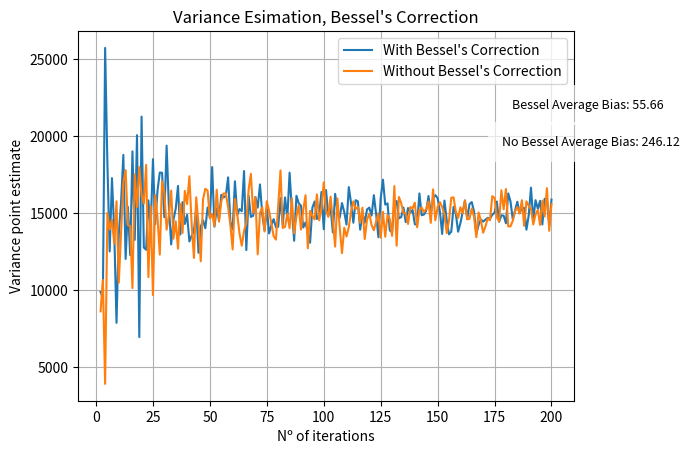

The script that saved this image:
"""BESSEL CORRECTION: Sample variance is a biased estimator of population variance. It tends
to understiamate or overestimate the point estimate.

This comes as the sample mean may vary from the population mean (as for always having fewer observation),
thus yielding a biased estimate of the population variance.

"""

import numpy as np # Mathematical operations
import matplotlib.pyplot as plt #Plot results 
import pandas as pd # Not necessary, but used for basic data manipulation

np.random.seed(2024) # Fix random output


# 1) Generate population data

def data(replications): # Create random sample data for a population distribution of tech salaries. mu = $100,000, std = $15,000; As seen, unit of measure is USD
      data = np.random.normal(100000, 15000,replications) # Tech salaries (made up data)
      mu = np.mean(data) # Compute mean
      sample_size = len(data) # Compute sample size/nº of observations
      return data, mu, sample_size 

# 2) Compute sample variance and standard deviation

def biased_std(data, mu, sample_size): # Without Bessel's Correction
      numerator = 0
      for i in data: # Create list comprenhension
            operation = (i - mu)**2 # Squared difference
            numerator += operation  # Sum of squared differences
      var = round(numerator / sample_size,2) # Rounded to 2 decimal places for better readibility
      std = round(np.sqrt(var),2) 
      manual_value = [var, std] # By 'manual' I mean, computing via the coded algorithm instead of calling a np's function/method
      original_metrics = (round(np.var(data, ddof=0),2),round(np.std(data, ddof=0),2)) # Original metrics meaning the ones computed by numpy
      margin_of_error = np.subtract(np.array(manual_value), np.array(original_metrics)) # Difference between manual and numpy's computation
      print(f"\nNO BESSEL'S CORRECTION:\n-Manual algorithm: {manual_value}\n-Numpy: {original_metrics})\n-Difference (ME): {margin_of_error}\n") #If ME is 0, then manual algorithm has been written correclty
      return manual_value
            

def non_biased_std(data,mu, sample_size): # Applying Bessel's Correction
      numerator = 0 
      for i in data: # Create list comprenhension
            operation = (i - mu)**2
            numerator += operation
      var = round(numerator / (sample_size - 1),2) # Biased
      std = round(np.sqrt(var),2)
      manual_value = [var,std]
      original_metrics = [round(np.var(data, ddof=1),2),round(np.std(data, ddof=1),2)]
      margin_of_error = np.subtract(np.array(manual_value), np.array(original_metrics))
      print(f"\nBESELL'S CORRECTION:\n-Manual algorithm: {manual_value}\nNumpy: {original_metrics})\n-Difference (ME): {margin_of_error}\n")
      return manual_value

# 3) Replicate the process to observe effects with LLN (law of large numbers)

def replicating(iterations): # Will compute point estimate for each iteration and store it in a dictionary
      resulst = dict() # Bessel's Correction dict 
      results2 = dict() # No Bessel's Correction dict
      for i in range(2,iterations +1): # First only with non_biased
            dataset = data(i)
            parameters = non_biased_std(*dataset) # '*' just unpacks the tuple
            resulst[i] = parameters[-1]
            parameters_2 = biased_std(*dataset)
            results2[i] = parameters_2[-1]
      return resulst, results2 # Return both dictionaries

def computations(iterations): # Create dfs and return bias based on MSE from the two approaches 
      dictionary = replicating(iterations)[0]
      dictionary2 = replicating(iterations)[-1]
      df = pd.DataFrame(list(dictionary.items()), columns = ["Iterations", "Point estimate"])
      MSE_1 = (df["Point estimate"].mean() - 15000)**2 # 15,000 is the true/population std
      mean_error = np.sqrt(MSE_1)
      df_2 =pd.DataFrame(list(dictionary2.items()), columns = ["Iterations", "Point estimate"])
      MSE_2 = (df_2["Point estimate"].mean() - 15000)**2
      mean_error_2 = np.sqrt(MSE_2)
      error_component = ((MSE_1, mean_error), (MSE_2, mean_error_2))
      return df, df_2, error_component

values = computations(200) # 200 iterations
df = values[0] 
df_2 = values[1]
mean_errors = (values[1:]) 

# 4) Plotting results 
plt.plot(df["Iterations"],df["Point estimate"], label = "With Bessel's Correction") # Bessel's Correction plot
plt.plot(df_2["Iterations"],df_2["Point estimate"], label = "Without Bessel's Correction") # No Bessel's Correction plot

plt.text(0.875, 0.8, f"Bessel Average Bias: {mean_errors[1][0][1]:.2f}",  # Adding as text the biases of each approach
         ha="left", va="center", transform=plt.gca().transAxes, fontsize=9, 
         bbox=dict(facecolor='white', alpha=0.7, edgecolor='none', pad=10))
plt.text(0.855, 0.70, f"No Bessel Average Bias: {mean_errors[1][1][1]:.2f}", 
         ha="left", va="center", transform=plt.gca().transAxes, fontsize=9, 
         bbox=dict(facecolor='white', alpha=0.7, edgecolor='none', pad=10))

plt.ylabel("Variance point estimate")
plt.xlabel("Nº of iterations")
plt.title("Variance Esimation, Bessel's Correction")

plt.grid(True)
plt.legend()

plt.show()

# 5) Conclusion: Bessel's Correction is necessary to avoid bias in the point estimate of the population variance. For this dataset Bessel's Correction has a bias 
# 190,46 units lower than the one without it.
